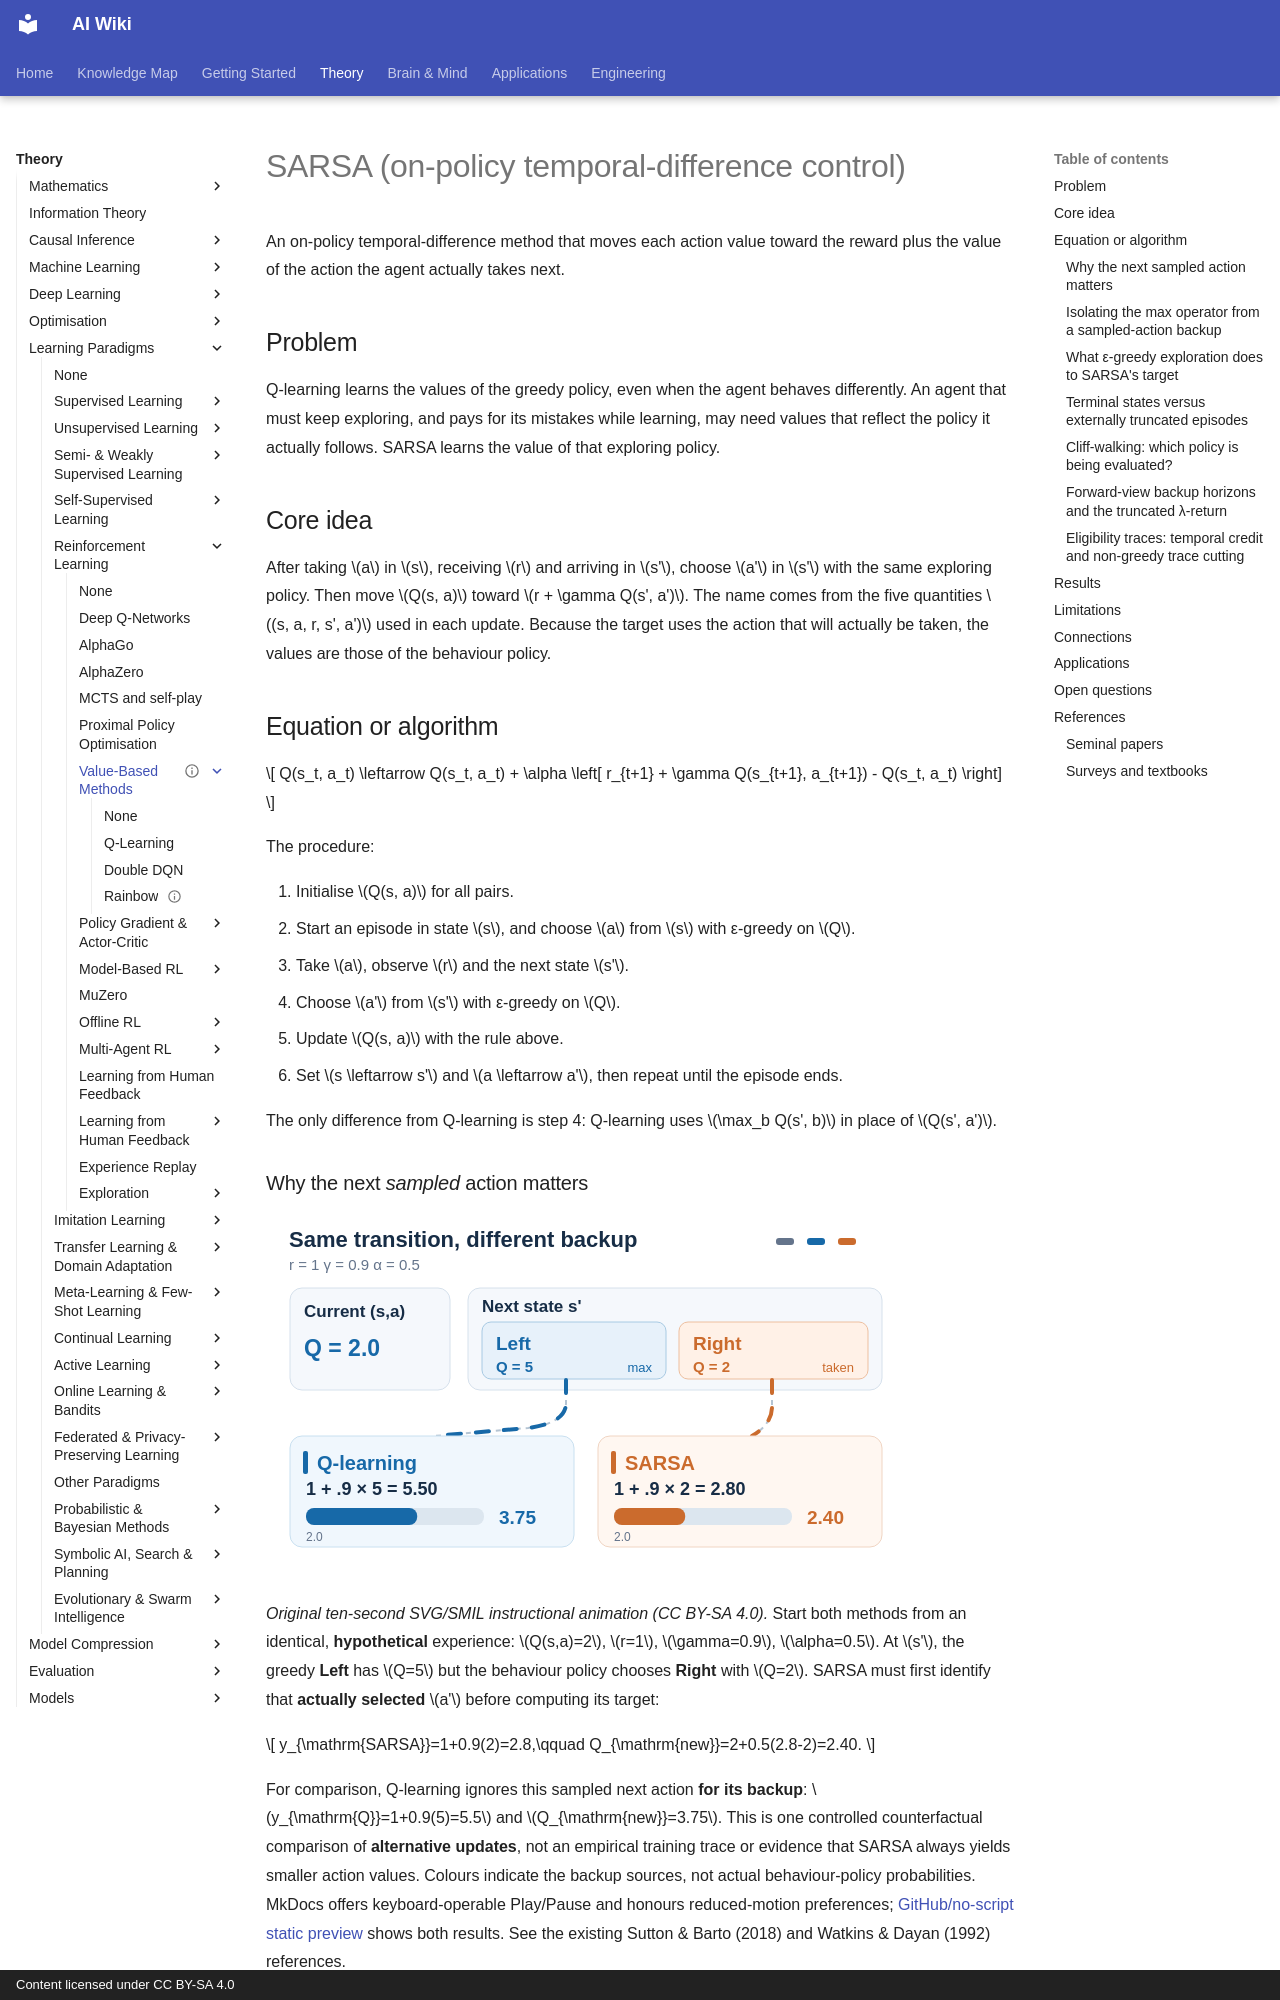

repository: zi-yue-1129/ai-wiki · page: theory/paradigms/reinforcement-learning/value-based-methods/sarsa/index.html · generator: mkdocs · copyright: Content licensed under CC BY-SA 4.0

---
status: complete
last_reviewed: 2026-10-28
aliases:
  - SARSA
  - 狀態–動作–獎勵–狀態–動作
---

# SARSA (on-policy temporal-difference control)

An on-policy temporal-difference method that moves each action value toward the reward plus the value of the action the agent actually takes next.

## Problem

Q-learning learns the values of the greedy policy, even when the agent behaves differently. An agent that must keep exploring, and pays for its mistakes while learning, may need values that reflect the policy it actually follows. SARSA learns the value of that exploring policy.

## Core idea

After taking \(a\) in \(s\), receiving \(r\) and arriving in \(s'\), choose \(a'\) in \(s'\) with the same exploring policy. Then move \(Q(s, a)\) toward \(r + \gamma Q(s', a')\). The name comes from the five quantities \((s, a, r, s', a')\) used in each update. Because the target uses the action that will actually be taken, the values are those of the behaviour policy.

## Equation or algorithm

\[
Q(s_t, a_t) \leftarrow Q(s_t, a_t) + \alpha \left[ r_{t+1} + \gamma Q(s_{t+1}, a_{t+1}) - Q(s_t, a_t) \right]
\]

The procedure:

1. Initialise \(Q(s, a)\) for all pairs.
2. Start an episode in state \(s\), and choose \(a\) from \(s\) with ε-greedy on \(Q\).
3. Take \(a\), observe \(r\) and the next state \(s'\).
4. Choose \(a'\) from \(s'\) with ε-greedy on \(Q\).
5. Update \(Q(s, a)\) with the rule above.
6. Set \(s \leftarrow s'\) and \(a \leftarrow a'\), then repeat until the episode ends.

The only difference from Q-learning is step 4: Q-learning uses \(\max_b Q(s', b)\) in place of \(Q(s', a')\).
